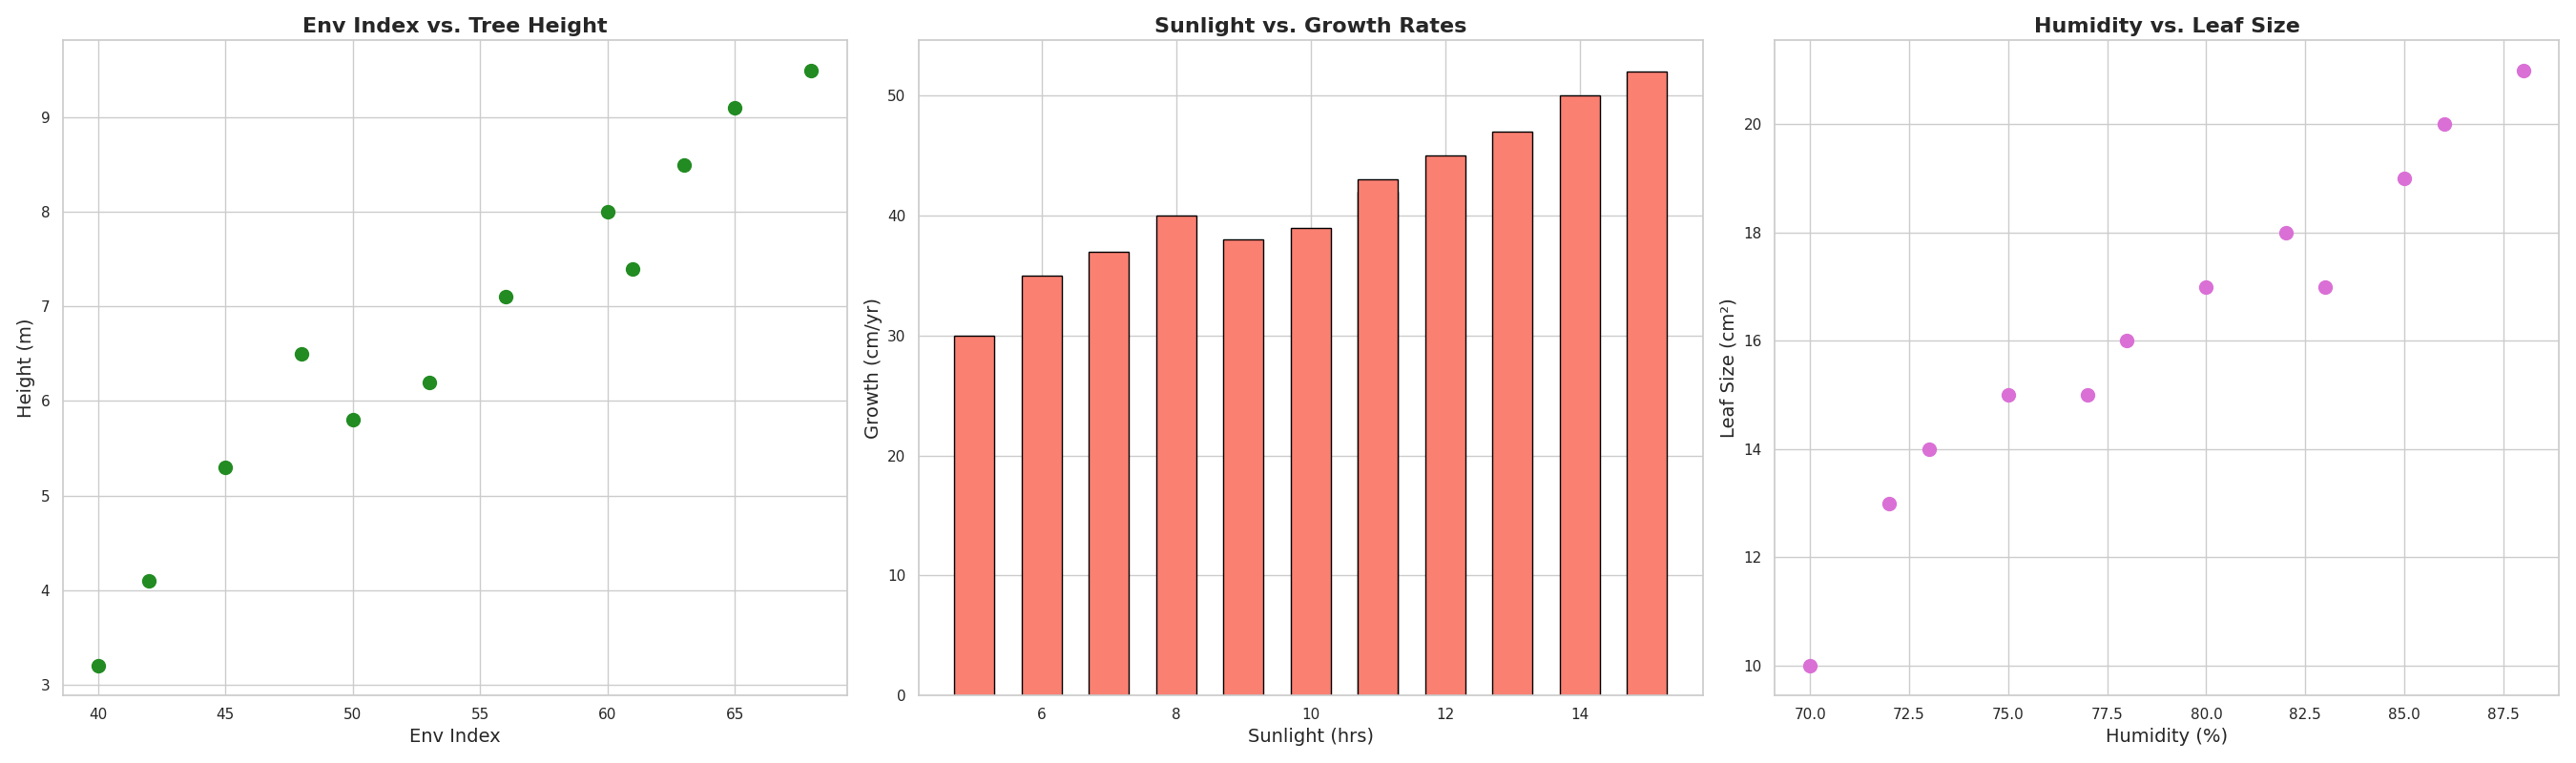

Reproduce this figure in Python.
import matplotlib.pyplot as plt
import numpy as np
from scipy.interpolate import make_interp_spline

# Data series
tree_heights = np.array([3.2, 4.1, 5.3, 6.5, 5.8, 6.2, 7.1, 8.0, 7.4, 8.5, 9.1, 9.5])
environmental_index = np.array([40, 42, 45, 48, 50, 53, 56, 60, 61, 63, 65, 68])
sunlight_hours = np.array([5, 6, 7, 8, 9, 10, 11, 12, 11, 13, 14, 15])
growth_rates = np.array([30, 35, 37, 40, 38, 39, 42, 45, 43, 47, 50, 52])
humidity_levels = np.array([70, 72, 73, 75, 77, 78, 80, 82, 83, 85, 86, 88])
leaf_sizes = np.array([10, 13, 14, 15, 15, 16, 17, 18, 17, 19, 20, 21])

# Spline model for humidity
spline_model_humidity = make_interp_spline(humidity_levels, tree_heights)
x_smooth_humidity = np.linspace(humidity_levels.min(), humidity_levels.max(), 300)
y_smooth_humidity = spline_model_humidity(x_smooth_humidity)

fig, axs = plt.subplots(1, 3, figsize=(27, 8))

# Scatter plot and line
axs[0].scatter(environmental_index, tree_heights, color='forestgreen', s=100)
axs[0].set_title('Env Index vs. Tree Height', fontsize=16, fontweight='bold')
axs[0].set_xlabel('Env Index', fontsize=14)
axs[0].set_ylabel('Height (m)', fontsize=14)

# Bar chart
axs[1].bar(sunlight_hours, growth_rates, color='salmon', width=0.6, edgecolor='black')
axs[1].set_title('Sunlight vs. Growth Rates', fontsize=16, fontweight='bold')
axs[1].set_xlabel('Sunlight (hrs)', fontsize=14)
axs[1].set_ylabel('Growth (cm/yr)', fontsize=14)

# Scatter plot and line
axs[2].scatter(humidity_levels, leaf_sizes, color='orchid', s=100)
axs[2].set_title('Humidity vs. Leaf Size', fontsize=16, fontweight='bold')
axs[2].set_xlabel('Humidity (%)', fontsize=14)
axs[2].set_ylabel('Leaf Size (cm²)', fontsize=14)

plt.tight_layout()
plt.show()
